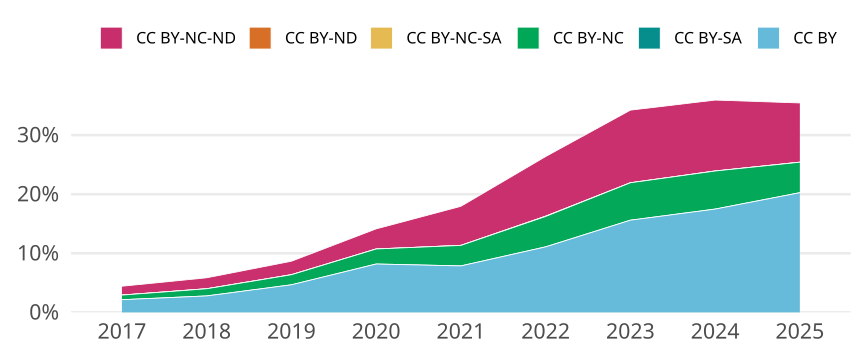

The data file committed next to this chart (first rows):
cr_year, cc, cc_total, jn_all, prop
2017, CC BY, 4041, 188315, 0.02146
2017, CC BY-SA, 0, NA, 0
2017, CC BY-NC, 1475, 188315, 0.007833
2017, CC BY-NC-SA, 7, 188315, 3.717176008283992e-5
2017, CC BY-ND, 7, 188315, 3.717176008283992e-5
2017, CC BY-NC-ND, 2808, 188315, 0.01491
2018, CC BY, 5509, 197771, 0.02786
2018, CC BY-SA, 1, 197771, 5.056353054795698e-6
2018, CC BY-NC, 2397, 197771, 0.01212
2018, CC BY-NC-SA, 10, 197771, 5.056353054795698e-5
2018, CC BY-ND, 0, NA, 0
2018, CC BY-NC-ND, 3664, 197771, 0.01853
2019, CC BY, 9548, 204453, 0.0467
2019, CC BY-SA, 0, NA, 0
2019, CC BY-NC, 3488, 204453, 0.01706
2019, CC BY-NC-SA, 9, 204453, 4.401989699344104e-5
2019, CC BY-ND, 7, 204453, 3.423769766156525e-5
2019, CC BY-NC-ND, 4661, 204453, 0.0228
2020, CC BY, 18099, 221135, 0.08185
2020, CC BY-SA, 1, 221135, 4.522124494087322e-6
2020, CC BY-NC, 5629, 221135, 0.02546
2020, CC BY-NC-SA, 3, 221135, 1.3566373482261967e-5
2020, CC BY-ND, 8, 221135, 3.6176995952698575e-5
2020, CC BY-NC-ND, 7520, 221135, 0.03401
2021, CC BY, 17134, 217864, 0.07865
2021, CC BY-SA, 0, NA, 0
2021, CC BY-NC, 7572, 217864, 0.03476
2021, CC BY-NC-SA, 5, 217864, 2.2950097308412588e-5
2021, CC BY-ND, 7, 217864, 3.213013623177762e-5
2021, CC BY-NC-ND, 14409, 217864, 0.06614
2022, CC BY, 22849, 206023, 0.1109
2022, CC BY-SA, 0, NA, 0
2022, CC BY-NC, 10603, 206023, 0.05147
2022, CC BY-NC-SA, 97, 206023, 4.7082121899011273e-4
2022, CC BY-ND, 11, 206023, 5.3392096998878764e-5
2022, CC BY-NC-ND, 20790, 206023, 0.1009
2023, CC BY, 32416, 207723, 0.1561
2023, CC BY-SA, 0, NA, 0
2023, CC BY-NC, 13155, 207723, 0.06333
2023, CC BY-NC-SA, 3, 207723, 1.4442310191938302e-5
2023, CC BY-ND, 4, 207723, 1.925641358925107e-5
2023, CC BY-NC-ND, 25527, 207723, 0.1229
2024, CC BY, 38877, 222351, 0.1748
2024, CC BY-SA, 0, NA, 0
2024, CC BY-NC, 14333, 222351, 0.06446
2024, CC BY-NC-SA, 1, 222351, 4.497393760315897e-6
2024, CC BY-ND, 4, 222351, 1.798957504126359e-5
2024, CC BY-NC-ND, 26681, 222351, 0.12
2025, CC BY, 20293, 100170, 0.2026
2025, CC BY-SA, 1, 100170, 9.983028850953379e-6
2025, CC BY-NC, 5169, 100170, 0.0516
2025, CC BY-NC-SA, 0, NA, 0
2025, CC BY-ND, 7, 100170, 6.988120195667365e-5
2025, CC BY-NC-ND, 10038, 100170, 0.1002
